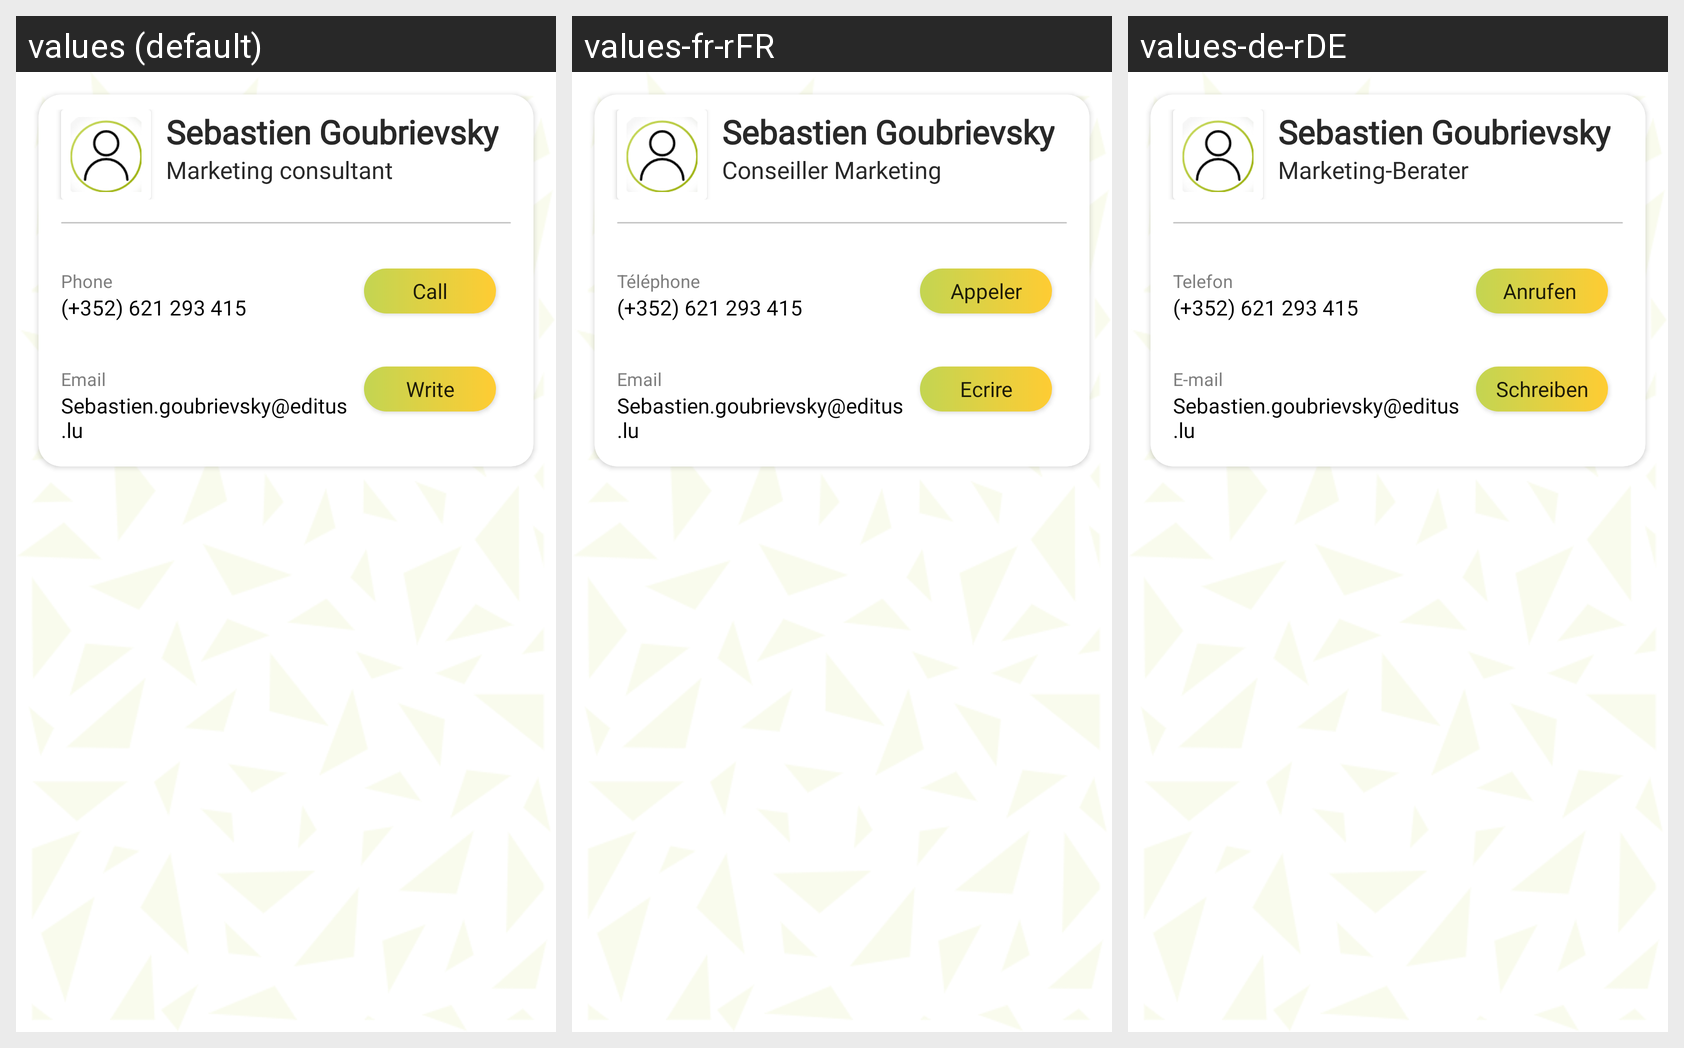

The Android screen above is rendered under several locales of the same app. Produce the string resources it draws, with the default and per-locale values.
Android screen res/layout/contact_fragment.xml rendered under 3 locales, left to right: values (default), values-fr-rFR, values-de-rDE. Device: Nexus 5 (rendered at 1080×1920; each locale shown at half size, 540×960, under a caption strip naming it); theme AppTheme.
Strings drawn on this screen, with the default value and each locale's value (text and hints the layout hard-codes, and strings that could not be matched under every locale, appear in the picture but are not listed):

commercial
  values: Marketing consultant 
  values-fr-rFR: Conseiller Marketing
  values-de-rDE: Marketing-Berater

phone_number
  values: Phone
  values-fr-rFR: Téléphone
  values-de-rDE: Telefon

call
  values: Call
  values-fr-rFR: Appeler
  values-de-rDE: Anrufen 

prompt_email
  values: Email
  values-fr-rFR: Email
  values-de-rDE: E-mail

write
  values: Write
  values-fr-rFR: Ecrire
  values-de-rDE: Schreiben
